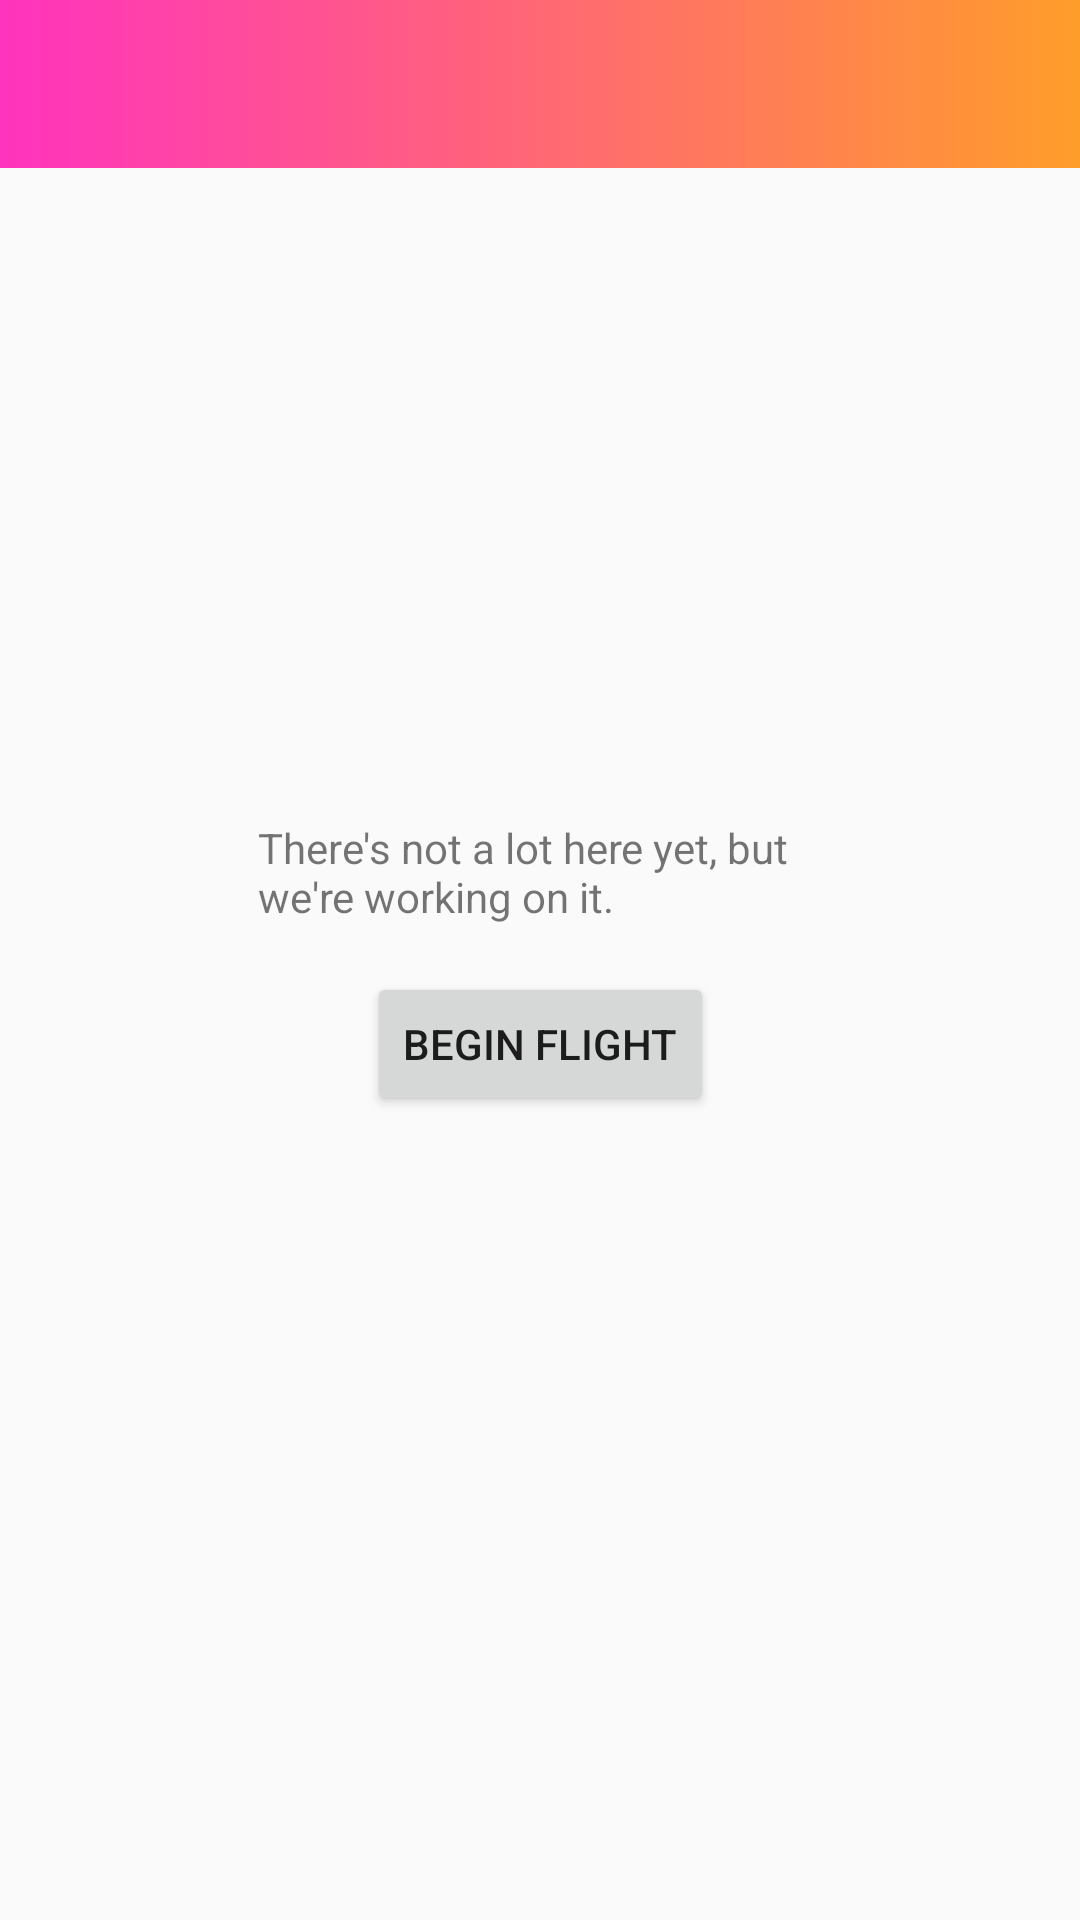

Layout XML and referenced resources for this Android screen:
<!-- AndroidManifest.xml: application theme AppTheme -->
<!-- res/layout/activity_main.xml -->
<?xml version="1.0" encoding="utf-8"?>
<android.support.constraint.ConstraintLayout xmlns:android="http://schemas.android.com/apk/res/android"
    xmlns:app="http://schemas.android.com/apk/res-auto"
    xmlns:tools="http://schemas.android.com/tools"
    android:layout_width="match_parent"
    android:layout_height="match_parent"
    tools:context="com.brigham.badon.flightdeck.activities.MainActivity">

    <android.support.design.widget.AppBarLayout
        android:id="@+id/appBarLayout"
        android:layout_width="match_parent"
        android:layout_height="wrap_content"
        android:theme="@style/AppToolbar">

        <android.support.v7.widget.Toolbar
            android:id="@+id/toolbar"
            android:layout_width="match_parent"
            android:layout_height="?attr/actionBarSize"
            android:background="@drawable/gradient_selector" />
    </android.support.design.widget.AppBarLayout>

    <Button
        android:id="@+id/buttonBeginFlight"
        android:layout_width="wrap_content"
        android:layout_height="wrap_content"
        android:layout_marginBottom="8dp"
        android:layout_marginEnd="8dp"
        android:layout_marginStart="8dp"
        android:layout_marginTop="8dp"
        android:text="@string/button_begin_flight"
        app:layout_constraintBottom_toBottomOf="parent"
        app:layout_constraintEnd_toEndOf="parent"
        app:layout_constraintStart_toStartOf="parent"
        app:layout_constraintTop_toBottomOf="@+id/appBarLayout" />

    <TextView
        android:id="@+id/textView"
        android:layout_width="188dp"
        android:layout_height="43dp"
        android:layout_marginBottom="8dp"
        android:layout_marginEnd="8dp"
        android:layout_marginStart="8dp"
        android:text="@string/msg_greet"
        app:layout_constraintBottom_toTopOf="@+id/buttonBeginFlight"
        app:layout_constraintEnd_toEndOf="parent"
        app:layout_constraintStart_toStartOf="parent" />

</android.support.constraint.ConstraintLayout>
<!-- resources referenced by this layout -->
<resources>
  <!-- drawable gradient_selector (drawable) -->
  <?xml version="1.0" encoding="utf-8"?>
  <selector xmlns:android="http://schemas.android.com/apk/res/android">
      <item>
          <shape>
              <gradient
                  android:angle="0"
                  android:startColor="@color/gradientStart"
                  android:endColor="@color/gradientEnd"
                  android:type="linear" />
          </shape>
      </item>
  </selector>
  <string name="button_begin_flight">Begin Flight</string>
  <string name="msg_greet">There\'s not a lot here yet, but we\'re working on it.</string>
  <style name="AppToolbar" parent="ThemeOverlay.AppCompat.Dark.ActionBar">
      </style>
  <style name="AppTheme" parent="Theme.AppCompat.Light.NoActionBar">
          <item name="colorPrimary">@color/colorPrimary</item>
          <item name="colorPrimaryDark">@color/colorPrimaryDark</item>
          <item name="colorAccent">@color/colorAccent</item>
          <item name="android:statusBarColor">@color/colorPrimary</item>
      </style>
  <color name="gradientStart">#ff33be</color>
  <color name="gradientEnd">#ff9d2a</color>
  <color name="colorPrimary">#ff6874</color>
  <color name="colorPrimaryDark">#ff4f5d</color>
  <color name="colorAccent">#ff994f</color>
</resources>
